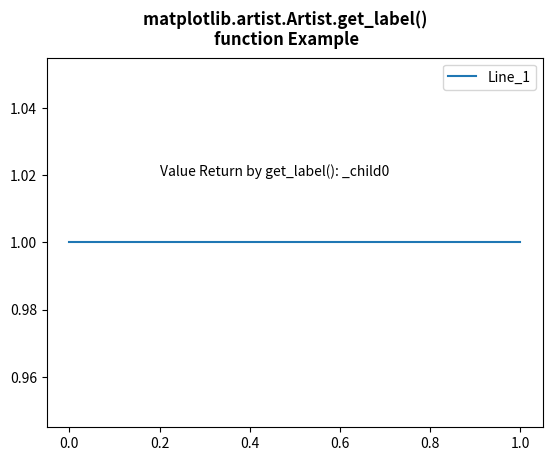

This chart was generated by the following Python code:
# Implementation of matplotlib function
from matplotlib.artist import Artist
import matplotlib.pyplot as plt

fig, ax = plt.subplots()

x = [0, 1]
y = [1, 1]
line, = ax.plot(x, y)

ax.legend(("Line_1",))

ax.text(0.2, 1.02, "Value Return by get_label()\
: " + str(Artist.get_label(line)))

fig.suptitle("""matplotlib.artist.Artist.get_label() 
function Example""", fontweight="bold")

plt.show()
